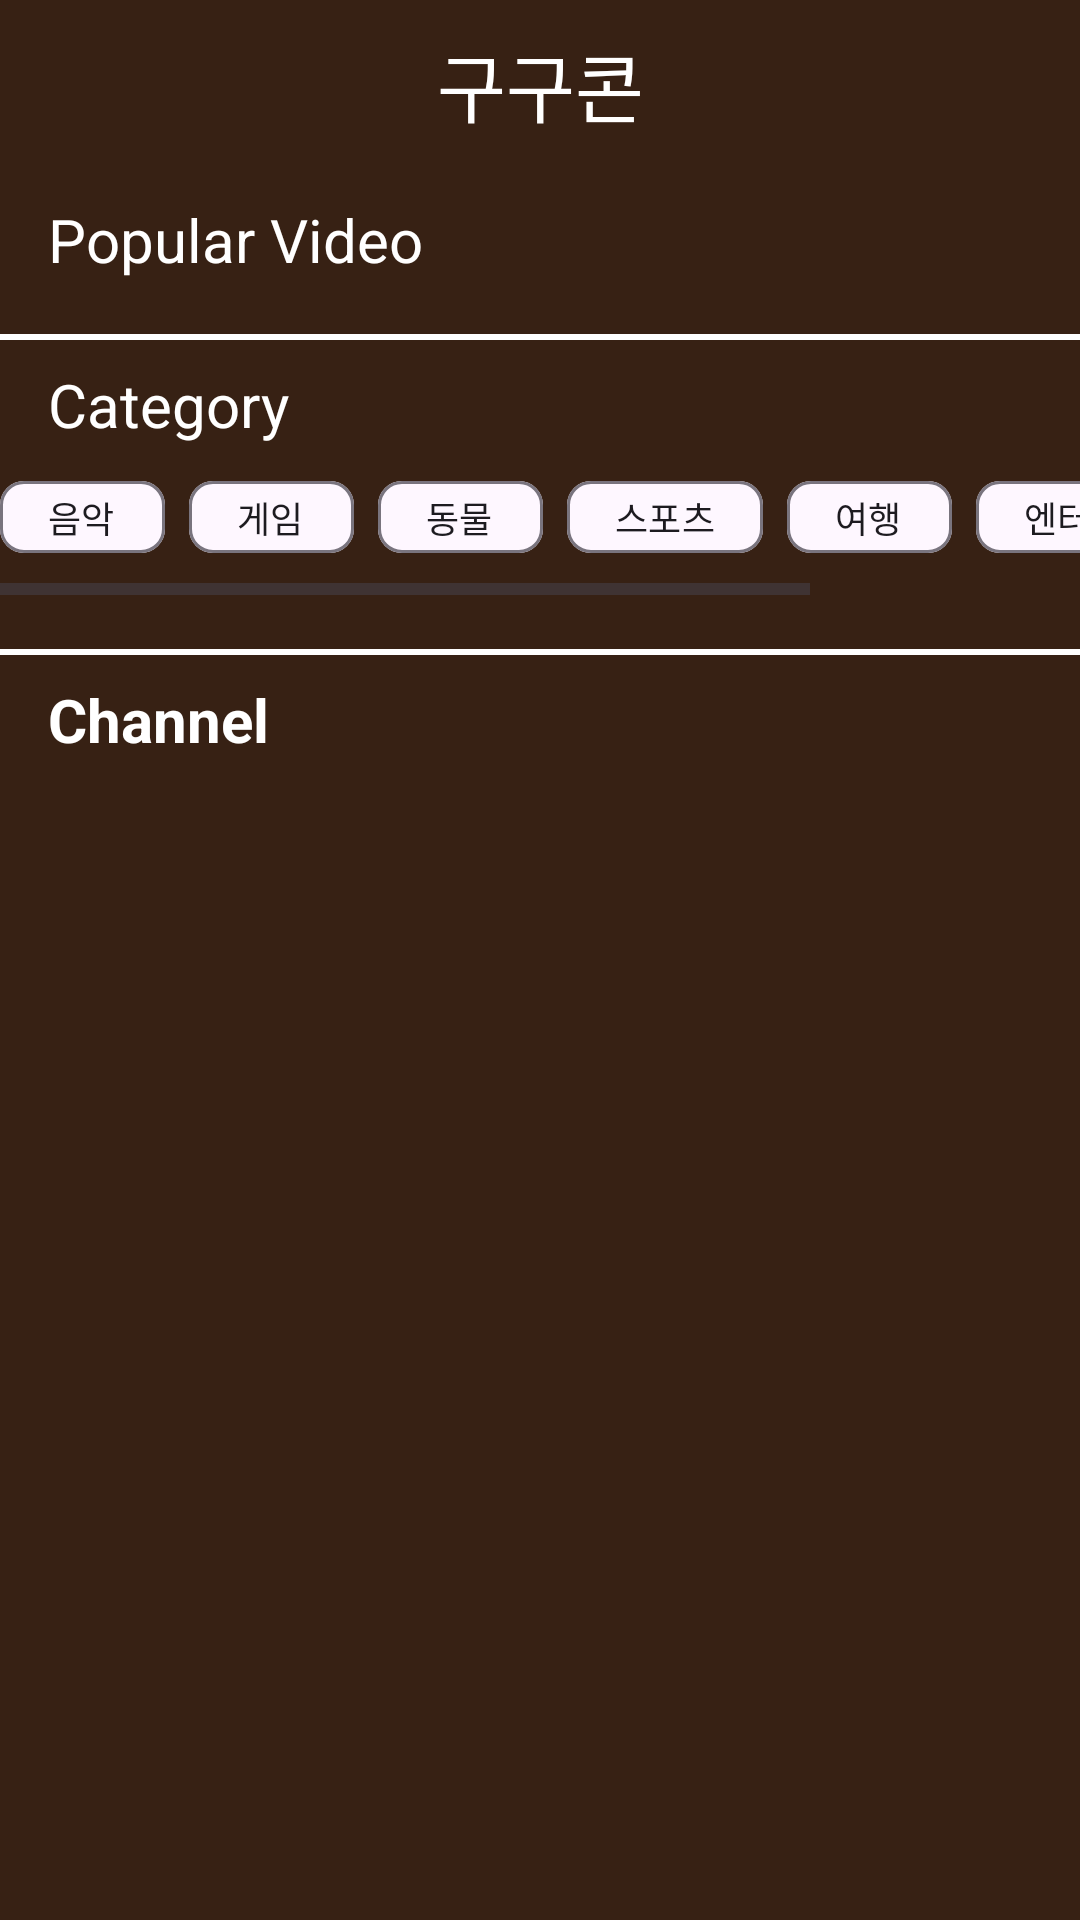

Produce the Android XML layout that renders to this screen, including the resource entries it uses.
<!-- AndroidManifest.xml: application theme Theme.Team99 -->
<!-- res/layout/fragment_home.xml -->
<?xml version="1.0" encoding="utf-8"?>
<FrameLayout xmlns:android="http://schemas.android.com/apk/res/android"
    xmlns:app="http://schemas.android.com/apk/res-auto"
    xmlns:tools="http://schemas.android.com/tools"
    android:layout_width="match_parent"
    android:layout_height="match_parent"
    android:background="@color/brown"
    tools:context=".Home.HomeFragment">

    <androidx.constraintlayout.widget.ConstraintLayout
        android:layout_width="match_parent"
        android:layout_height="match_parent">

        <TextView
            android:id="@+id/app_title_tv"
            android:layout_width="wrap_content"
            android:layout_height="wrap_content"
            android:layout_marginTop="10dp"
            android:text="구구콘"
            android:textColor="@color/white"
            android:textSize="25sp"
            app:layout_constraintEnd_toEndOf="parent"
            app:layout_constraintStart_toStartOf="parent"
            app:layout_constraintTop_toTopOf="parent" />

        <TextView
            android:id="@+id/popular_title_tv"
            android:layout_width="wrap_content"
            android:layout_height="wrap_content"
            android:layout_marginStart="16dp"
            android:layout_marginTop="20dp"
            android:text="Popular Video"
            android:textColor="@color/white"
            android:textSize="20sp"
            app:layout_constraintStart_toStartOf="parent"
            app:layout_constraintTop_toBottomOf="@+id/app_title_tv" />

        <androidx.recyclerview.widget.RecyclerView
            android:id="@+id/popular_recycle"
            android:layout_width="match_parent"
            android:layout_height="wrap_content"
            android:layout_marginStart="8dp"
            android:layout_marginTop="8dp"
            android:orientation="horizontal"
            app:layoutManager="androidx.recyclerview.widget.LinearLayoutManager"
            app:layout_constraintEnd_toEndOf="parent"
            app:layout_constraintStart_toStartOf="parent"
            app:layout_constraintTop_toBottomOf="@+id/popular_title_tv" />

        <View
            android:id="@+id/view1"
            android:layout_width="match_parent"
            android:layout_height="2dp"
            android:layout_marginTop="10dp"
            android:background="@color/white"
            app:layout_constraintEnd_toEndOf="parent"
            app:layout_constraintHorizontal_bias="0.0"
            app:layout_constraintStart_toStartOf="parent"
            app:layout_constraintTop_toBottomOf="@+id/popular_recycle" />


        <TextView
            android:id="@+id/categoty_title_tv"
            android:layout_width="wrap_content"
            android:layout_height="wrap_content"
            android:layout_marginStart="16dp"
            android:layout_marginTop="8dp"
            android:text="Category"
            android:textColor="@color/white"
            android:textSize="20sp"
            app:layout_constraintStart_toStartOf="parent"
            app:layout_constraintTop_toBottomOf="@+id/view1" />

        <HorizontalScrollView
            android:id="@+id/chip_scroll"
            android:layout_width="match_parent"
            android:layout_height="50dp"
            android:orientation="horizontal"
            app:layout_constraintStart_toStartOf="parent"
            app:layout_constraintTop_toBottomOf="@+id/categoty_title_tv">


            <com.google.android.material.chip.ChipGroup
                android:id="@+id/chipgroup"
                android:layout_width="wrap_content"
                android:layout_height="wrap_content"
                android:layout_marginTop="4dp"
                app:layout_constraintStart_toStartOf="parent"
                app:layout_constraintTop_toBottomOf="@+id/categoty_title_tv"
                app:singleSelection="true">

                <com.google.android.material.chip.Chip
                    android:id="@+id/music_chip"
                    android:layout_width="55dp"
                    android:layout_height="40dp"
                    android:text="음악"
                    android:textSize="12sp" />

                <com.google.android.material.chip.Chip
                    android:id="@+id/game_chip"
                    android:layout_width="55dp"
                    android:layout_height="40dp"
                    android:text="게임"
                    android:textSize="12sp" />


                <com.google.android.material.chip.Chip
                    android:id="@+id/pet_chip"
                    android:layout_width="55dp"
                    android:layout_height="40dp"
                    android:text="동물"
                    android:textSize="12sp" />

                <com.google.android.material.chip.Chip
                    android:id="@+id/sport_chip"
                    android:layout_width="wrap_content"
                    android:layout_height="40dp"
                    android:text="스포츠"
                    android:textSize="12sp" />

                <com.google.android.material.chip.Chip
                    android:id="@+id/travel_chip"
                    android:layout_width="55dp"
                    android:layout_height="40dp"
                    android:text="여행"
                    android:textSize="12sp" />

                <com.google.android.material.chip.Chip
                    android:id="@+id/entertain_chip"
                    android:layout_width="wrap_content"
                    android:layout_height="40dp"
                    android:text="엔터테인먼트"
                    android:textSize="12sp" />
                <com.google.android.material.chip.Chip
                    android:id="@+id/comedy_chip"
                    android:layout_width="wrap_content"
                    android:layout_height="40dp"
                    android:text="z"
                    android:textSize="12sp" />
            </com.google.android.material.chip.ChipGroup>
        </HorizontalScrollView>

        <androidx.recyclerview.widget.RecyclerView
            android:id="@+id/cateory_recycle"
            android:layout_width="match_parent"
            android:layout_height="wrap_content"
            android:layout_marginStart="8dp"
            android:layout_marginTop="8dp"
            android:orientation="horizontal"
            app:layoutManager="androidx.recyclerview.widget.LinearLayoutManager"
            app:layout_constraintEnd_toEndOf="parent"
            app:layout_constraintStart_toStartOf="parent"
            app:layout_constraintTop_toBottomOf="@+id/chip_scroll" />


        <View
            android:id="@+id/view2"
            android:layout_width="match_parent"
            android:layout_height="2dp"
            android:layout_marginTop="10dp"
            android:background="@color/white"
            app:layout_constraintEnd_toEndOf="parent"
            app:layout_constraintStart_toStartOf="parent"
            app:layout_constraintTop_toBottomOf="@+id/cateory_recycle" />

        <TextView
            android:id="@+id/channel_title_tv"
            android:layout_width="wrap_content"
            android:layout_height="wrap_content"
            android:layout_marginStart="16dp"
            android:layout_marginTop="8dp"
            android:text="Channel"
            android:textColor="@color/white"
            android:textSize="20sp"
            android:textStyle="bold"
            app:layout_constraintStart_toStartOf="parent"
            app:layout_constraintTop_toBottomOf="@+id/view2" />

        <androidx.recyclerview.widget.RecyclerView
            android:id="@+id/channel_recycler"
            android:layout_width="match_parent"
            android:layout_height="wrap_content"
            android:layout_marginStart="8dp"
            android:layout_marginTop="8dp"
            android:orientation="horizontal"
            app:layoutManager="androidx.recyclerview.widget.LinearLayoutManager"
            app:layout_constraintEnd_toEndOf="parent"
            app:layout_constraintStart_toStartOf="parent"
            app:layout_constraintTop_toBottomOf="@+id/channel_title_tv" />

    </androidx.constraintlayout.widget.ConstraintLayout>
</FrameLayout>
<!-- resources referenced by this layout -->
<resources>
  <color name="brown">#372114</color>
  <color name="white">#FFFFFFFF</color>
  <style name="Theme.Team99" parent="Base.Theme.Team99" />
  <style name="Base.Theme.Team99" parent="Theme.Material3.DayNight.NoActionBar">
          
          
      </style>
</resources>
